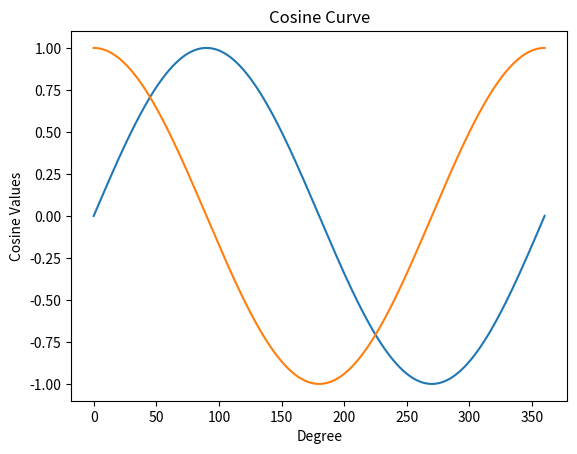

Reproduce this figure in Python.
import matplotlib.pyplot as plt
import math


def sine_curve():
    sine_values = [math.sin(math.radians(i)) for i in range(0, 361)]
    plt.plot(sine_values)
    plt.xlabel('Degree')
    plt.ylabel('Sine Values')
    plt.title('Sine Curve')
    plt.grid()
    plt.show()


def cosine_curve():
    cosine_values = [math.cos(math.radians(i)) for i in range(0, 361)]
    plt.plot(cosine_values)
    plt.xlabel('Degree')
    plt.ylabel('Cosine Values')
    plt.title('Cosine Curve')
    plt.grid()
    plt.show()


# def polynomial_curve():
#     polynomial_values = []
#     plt.plot(polynomial_values)
#     plt.xlabel('X Axis')
#     plt.ylabel('Y Axis')
#     plt.title('Polynomial Curve')
#     plt.axhline(0, color='black',linewidth=0.05)
#     plt.axvline(0, color='black',linewidth=0.05)
#     plt.show()
#
#
# def exponential_curve():
#     exponential_values = []
#     plt.plot(exponential_values)
#     plt.xlabel('Degree')
#     plt.ylabel('Exponential Values')
#     plt.title('Exponential Curve')
#     plt.axhline(0, color='black',linewidth=0.05)
#     plt.show()


if __name__ == '__main__':
    sine_curve()
    cosine_curve()
